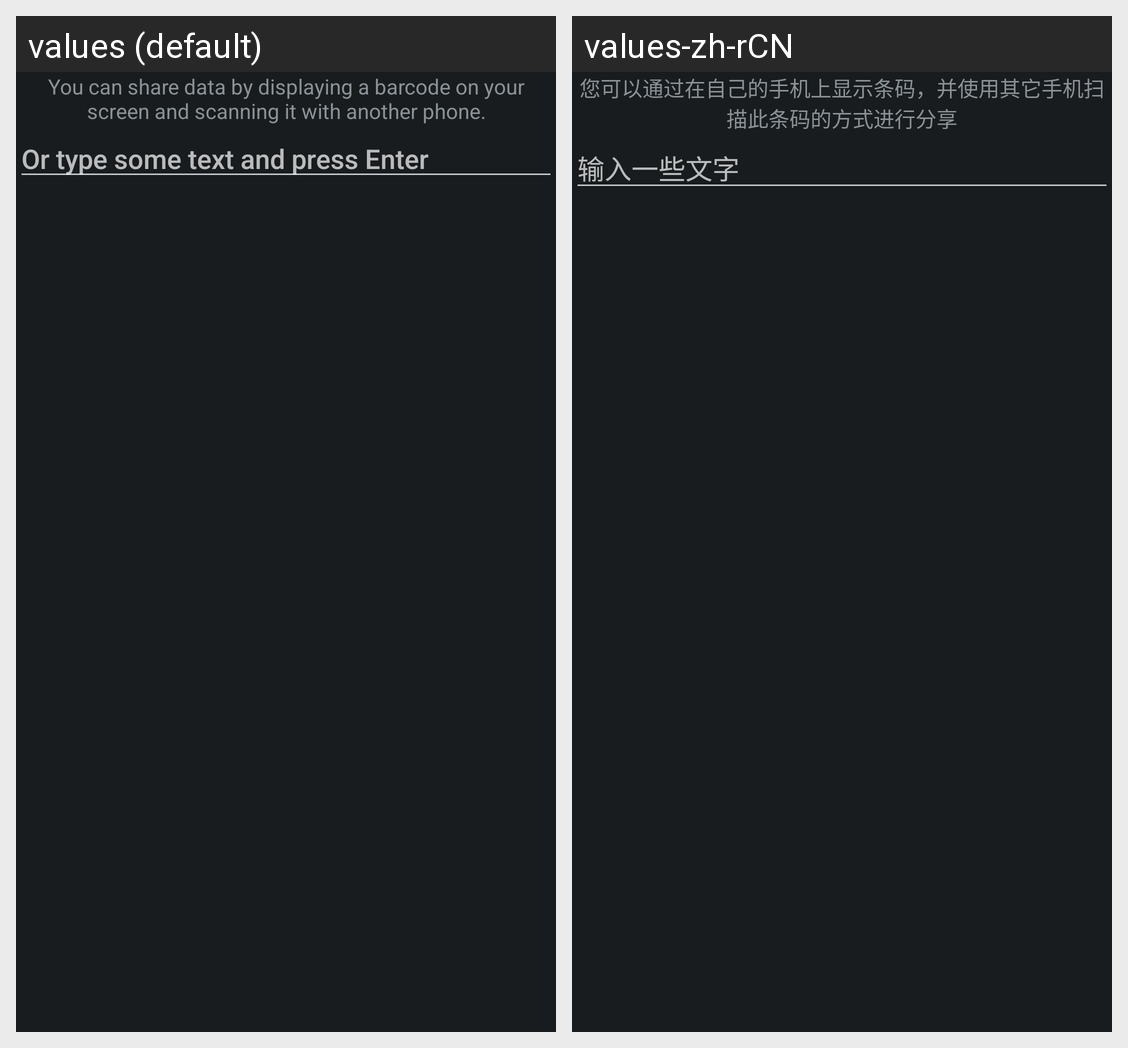

This grid shows one Android layout under two languages. Give, for every string resource on the screen, its name, the default text and each shown locale's text.
Android screen res/layout/share.xml rendered under 2 locales, left to right: values (default), values-zh-rCN. Device: Nexus 5 (rendered at 1080×1920; each locale shown at half size, 540×960, under a caption strip naming it); theme android:Theme.DeviceDefault.
Strings drawn on this screen, with the default value and each locale's value (text and hints the layout hard-codes, and strings that could not be matched under every locale, appear in the picture but are not listed):

msg_share_explanation
  values: You can share data by displaying a barcode on your screen and scanning it with another phone.
  values-zh-rCN: 您可以通过在自己的手机上显示条码，并使用其它手机扫描此条码的方式进行分享

msg_share_text
  values: Or type some text and press Enter
  values-zh-rCN: 输入一些文字
